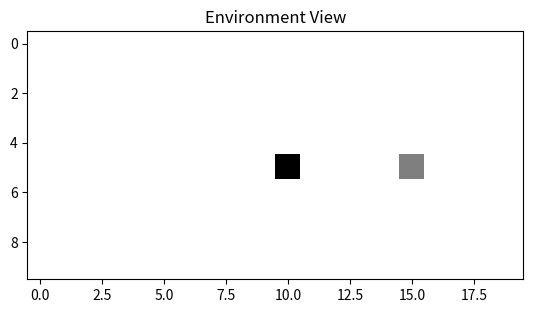

This figure's Python source:
# simulator.py
# 2D simulation environment for SAFEGUARD
# Tracks agent motion, obstacles, friction, and perception uncertainty

import numpy as np
import matplotlib.pyplot as plt
import random

class Environment2D:
    def __init__(self, width=20, height=10):
        self.width = width
        self.height = height
        self.grid = np.zeros((height, width))  # 0 = empty, 1 = obstacle
        self.friction_map = np.ones((height, width))  # 1.0 = normal, <1.0 = slippery

    def place_obstacle(self, x, y):
        self.grid[y, x] = 1

    def set_friction(self, x, y, value):
        self.friction_map[y, x] = value

    def get_true_obstacle(self, x, y):
        return self.grid[y, x] == 1

    def perceive_obstacle(self, x, y, visibility=1.0):
        if not (0 <= x < self.width and 0 <= y < self.height):
            return False
        if random.random() > visibility:
            return False  # miss due to poor visibility
        return self.get_true_obstacle(x, y)

class Agent:
    def __init__(self, x=0, y=5, heading=(1, 0)):
        self.x = x
        self.y = y
        self.heading = heading  # (dx, dy)
        self.velocity = 1.0  # units per timestep

    def move(self):
        self.x += self.heading[0] * self.velocity
        self.y += self.heading[1] * self.velocity

    def position(self):
        return int(round(self.x)), int(round(self.y))

def simulate_step(env, agent, visibility):
    x, y = agent.position()
    if 0 <= x < env.width and 0 <= y < env.height:
        perceived = env.perceive_obstacle(x, y, visibility=visibility)
        if perceived:
            print("Perceived obstacle at", (x, y))
            # SAFEGUARD logic would respond here
        else:
            agent.move()
    else:
        print("Agent out of bounds at", (x, y))

def visualize(env, agent):
    display = env.grid.copy()
    ax, ay = agent.position()
    if 0 <= ay < env.height and 0 <= ax < env.width:
        display[ay, ax] = 0.5  # mark agent
    plt.imshow(display, cmap='gray_r')
    plt.title("Environment View")
    plt.show()

if __name__ == "__main__":
    env = Environment2D()
    env.place_obstacle(10, 5)
    env.set_friction(8, 5, 0.5)

    agent = Agent()
    visibility = 0.6  # simulate degraded perception

    for _ in range(15):
        simulate_step(env, agent, visibility)
        visualize(env, agent)
